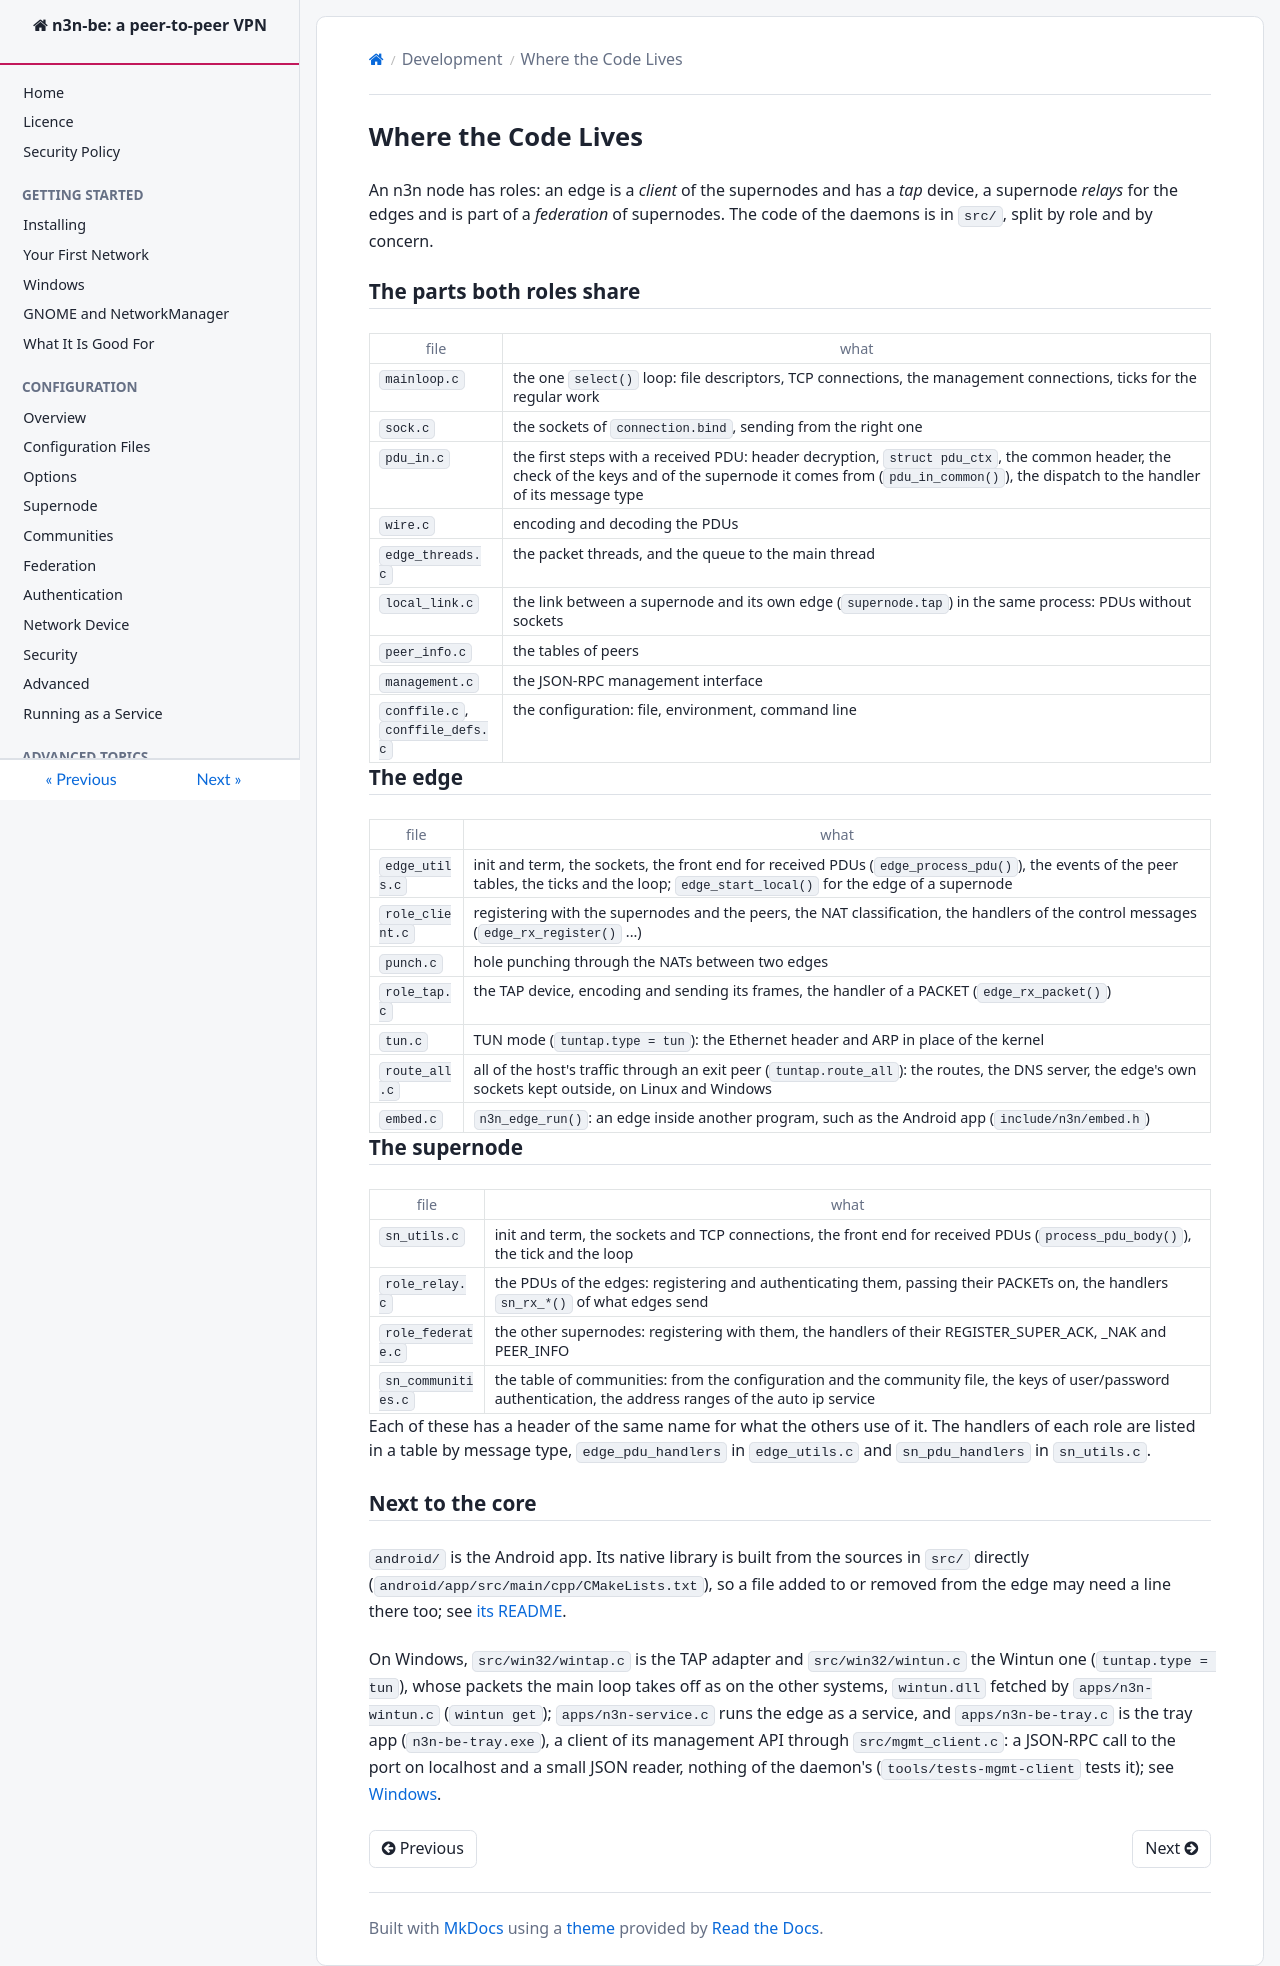

repository: HoneyBunnyQT/n3n-be · page: develop/SourceLayout.html · generator: mkdocs

<!--
SPDX-License-Identifier: AGPL-3.0-only
SPDX-FileCopyrightText: Copyright Honey Bunny QT
-->

# Where the Code Lives

An n3n node has roles: an edge is a _client_ of the supernodes and has a
_tap_ device, a supernode _relays_ for the edges and is part of a
_federation_ of supernodes.  The code of the daemons is in `src/`, split by
role and by concern.

## The parts both roles share

| file | what |
|------|------|
| `mainloop.c` | the one `select()` loop: file descriptors, TCP connections, the management connections, ticks for the regular work |
| `sock.c` | the sockets of `connection.bind`, sending from the right one |
| `pdu_in.c` | the first steps with a received PDU: header decryption, `struct pdu_ctx`, the common header, the check of the keys and of the supernode it comes from (`pdu_in_common()`), the dispatch to the handler of its message type |
| `wire.c` | encoding and decoding the PDUs |
| `edge_threads.c` | the packet threads, and the queue to the main thread |
| `local_link.c` | the link between a supernode and its own edge (`supernode.tap`) in the same process: PDUs without sockets |
| `peer_info.c` | the tables of peers |
| `management.c` | the JSON-RPC management interface |
| `conffile.c`, `conffile_defs.c` | the configuration: file, environment, command line |

## The edge

| file | what |
|------|------|
| `edge_utils.c` | init and term, the sockets, the front end for received PDUs (`edge_process_pdu()`), the events of the peer tables, the ticks and the loop; `edge_start_local()` for the edge of a supernode |
| `role_client.c` | registering with the supernodes and the peers, the NAT classification, the handlers of the control messages (`edge_rx_register()` ...) |
| `punch.c` | hole punching through the NATs between two edges |
| `role_tap.c` | the TAP device, encoding and sending its frames, the handler of a PACKET (`edge_rx_packet()`) |
| `tun.c` | TUN mode (`tuntap.type = tun`): the Ethernet header and ARP in place of the kernel |
| `route_all.c` | all of the host's traffic through an exit peer (`tuntap.route_all`): the routes, the DNS server, the edge's own sockets kept outside, on Linux and Windows |
| `embed.c` | `n3n_edge_run()`: an edge inside another program, such as the Android app (`include/n3n/embed.h`) |

## The supernode

| file | what |
|------|------|
| `sn_utils.c` | init and term, the sockets and TCP connections, the front end for received PDUs (`process_pdu_body()`), the tick and the loop |
| `role_relay.c` | the PDUs of the edges: registering and authenticating them, passing their PACKETs on, the handlers `sn_rx_*()` of what edges send |
| `role_federate.c` | the other supernodes: registering with them, the handlers of their REGISTER_SUPER_ACK, _NAK and PEER_INFO |
| `sn_communities.c` | the table of communities: from the configuration and the community file, the keys of user/password authentication, the address ranges of the auto ip service |

Each of these has a header of the same name for what the others use of it.
The handlers of each role are listed in a table by message type,
`edge_pdu_handlers` in `edge_utils.c` and `sn_pdu_handlers` in `sn_utils.c`.

## Next to the core

`android/` is the Android app.  Its native library is built from the
sources in `src/` directly (`android/app/src/main/cpp/CMakeLists.txt`), so
a file added to or removed from the edge may need a line there too; see
[its README](https://github.com/HoneyBunnyQT/n3n-be/blob/main/android/README.md).

On Windows, `src/win32/wintap.c` is the TAP adapter and
`src/win32/wintun.c` the Wintun one (`tuntap.type = tun`), whose packets
the main loop takes off as on the other systems, `wintun.dll` fetched by
`apps/n3n-wintun.c` (`wintun get`); `apps/n3n-service.c` runs the edge as
a service, and
`apps/n3n-be-tray.c` is the tray app (`n3n-be-tray.exe`), a client of its
management API through `src/mgmt_client.c`: a JSON-RPC call to the port on
localhost and a small JSON reader, nothing of the daemon's
(`tools/tests-mgmt-client` tests it); see
[Windows](../quick_start/Windows.md#the-tray-app).
